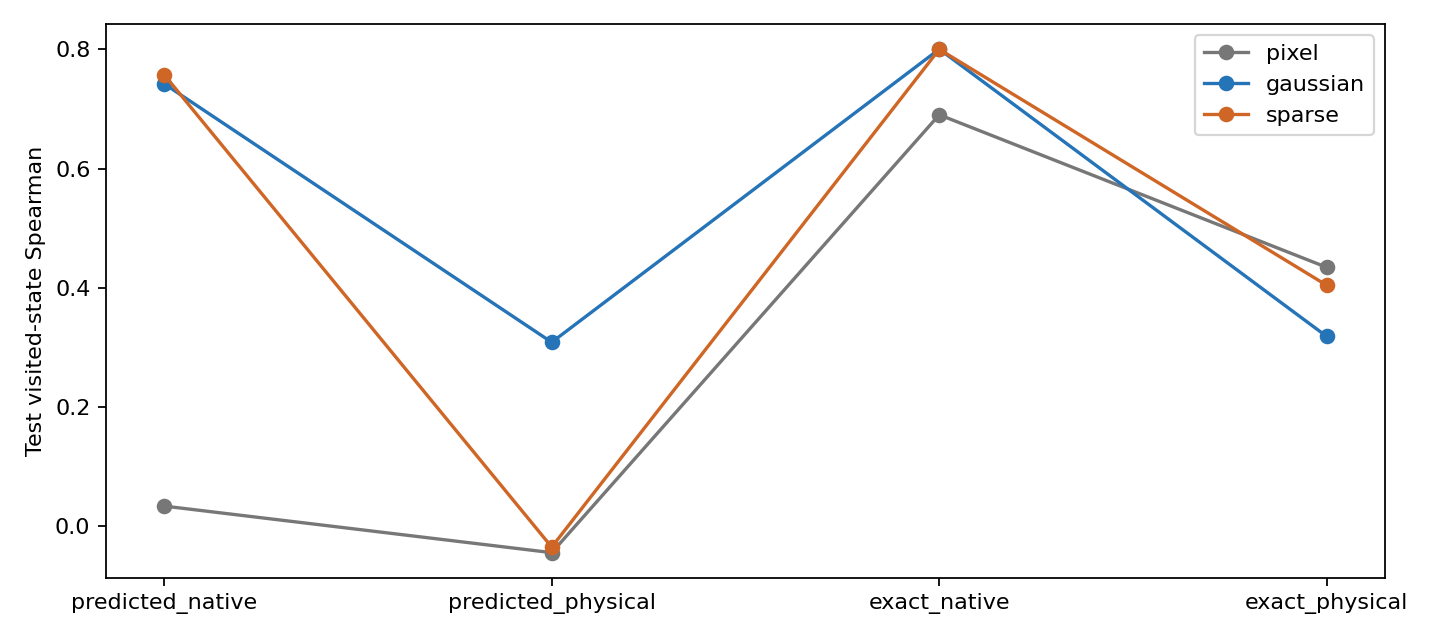

Source data for this figure (header and first rows):
arm, part, behavior, seed, replan, scorer, top1_regret, spearman, topk_overlap, best_in_topk, best_candidate_rank, oracle_best, oracle_mean, oracle_success_candidates
pixel, development, pixel, 1030000, 0, predicted_native, 0.008353, 0.05604, 0.2, False, 56, 0.007216, 0.01993, 0
pixel, development, pixel, 1030000, 0, exact_native, 0.00597, 0.1099, 0.2, False, 33, 0.007216, 0.01993, 0
pixel, development, pixel, 1030000, 0, predicted_physical, 0.001988, -0.2268, 0.0, False, 44, 0.007216, 0.01993, 0
pixel, development, pixel, 1030000, 0, exact_physical, 0.01639, 0.4577, 0.0, False, 46, 0.007216, 0.01993, 0
pixel, development, pixel, 1030000, 3, predicted_native, 0.0007933, 0.1787, 0.4, False, 47, 0.0001434, 0.004457, 3
pixel, development, pixel, 1030000, 3, exact_native, 0.0007933, 0.6538, 0.6, True, 2, 0.0001434, 0.004457, 3
pixel, development, pixel, 1030000, 3, predicted_physical, 0.002667, -0.1708, 0.0, False, 63, 0.0001434, 0.004457, 3
pixel, development, pixel, 1030000, 3, exact_physical, 0.001262, 0.2459, 0.0, False, 17, 0.0001434, 0.004457, 3
pixel, development, pixel, 1030000, 6, predicted_native, 0.002398, -0.08791, 0.0, False, 12, 0.0001398, 0.004986, 5
pixel, development, pixel, 1030000, 6, exact_native, 0.0, 0.8057, 0.8, True, 1, 0.0001398, 0.004986, 5
pixel, development, pixel, 1030000, 6, predicted_physical, 0.001601, 0.2717, 0.0, False, 11, 0.0001398, 0.004986, 5
pixel, development, pixel, 1030000, 6, exact_physical, 0.0002676, 0.2041, 0.2, False, 49, 0.0001398, 0.004986, 5
pixel, development, pixel, 1030000, 9, predicted_native, 0.0045, -0.05073, 0.2, False, 20, 0.0001889, 0.004682, 7
pixel, development, pixel, 1030000, 9, exact_native, 0.0008794, 0.5783, 0.2, True, 3, 0.0001889, 0.004682, 7
pixel, development, pixel, 1030000, 9, predicted_physical, 0.002325, -0.1057, 0.0, False, 8, 0.0001889, 0.004682, 7
pixel, development, pixel, 1030000, 9, exact_physical, 0.01609, 0.2601, 0.0, False, 64, 0.0001889, 0.004682, 7
pixel, development, pixel, 1030001, 0, predicted_native, 0.002902, -0.1344, 0.0, False, 38, 0.0002657, 0.004221, 8
pixel, development, pixel, 1030001, 0, exact_native, 0.0, 0.8836, 0.6, True, 1, 0.0002657, 0.004221, 8
pixel, development, pixel, 1030001, 0, predicted_physical, 0.0003915, -0.1005, 0.0, False, 14, 0.0002657, 0.004221, 8
pixel, development, pixel, 1030001, 0, exact_physical, 0.004806, 0.5184, 0.0, False, 28, 0.0002657, 0.004221, 8
pixel, development, pixel, 1030001, 3, predicted_native, 0.05144, -0.1609, 0.0, False, 28, 0.04305, 0.06397, 0
pixel, development, pixel, 1030001, 3, exact_native, 0.01919, -0.2776, 0.0, False, 19, 0.04305, 0.06397, 0
pixel, development, pixel, 1030001, 3, predicted_physical, 0.004207, -0.2162, 0.0, False, 61, 0.04305, 0.06397, 0
pixel, development, pixel, 1030001, 3, exact_physical, 0.09706, 0.2751, 0.0, False, 22, 0.04305, 0.06397, 0
pixel, development, pixel, 1030001, 6, predicted_native, 0.0693, -0.02624, 0.0, False, 30, 0.01942, 0.05617, 0
pixel, development, pixel, 1030001, 6, exact_native, 0.04064, -0.4359, 0.0, False, 63, 0.01942, 0.05617, 0
pixel, development, pixel, 1030001, 6, predicted_physical, 0.08486, -0.2375, 0.0, False, 59, 0.01942, 0.05617, 0
pixel, development, pixel, 1030001, 6, exact_physical, 0.02129, 0.6594, 0.2, False, 12, 0.01942, 0.05617, 0
pixel, development, pixel, 1030001, 9, predicted_native, 0.02939, -0.02697, 0.0, False, 40, 0.02118, 0.05783, 0
pixel, development, pixel, 1030001, 9, exact_native, 0.04156, -0.3671, 0.0, False, 59, 0.02118, 0.05783, 0
pixel, development, pixel, 1030001, 9, predicted_physical, 0.01503, -0.03297, 0.2, False, 24, 0.02118, 0.05783, 0
pixel, development, pixel, 1030001, 9, exact_physical, 0.02614, 0.5617, 0.0, False, 16, 0.02118, 0.05783, 0
pixel, development, pixel, 1030002, 0, predicted_native, 0.0006102, -0.02463, 0.2, False, 7, 0.0003992, 0.008951, 2
pixel, development, pixel, 1030002, 0, exact_native, 0.0001748, 0.9395, 0.6, True, 5, 0.0003992, 0.008951, 2
pixel, development, pixel, 1030002, 0, predicted_physical, 0.02857, -0.163, 0.0, False, 21, 0.0003992, 0.008951, 2
pixel, development, pixel, 1030002, 0, exact_physical, 0.001671, 0.5751, 0.0, False, 38, 0.0003992, 0.008951, 2
pixel, development, pixel, 1030002, 3, predicted_native, 0.08371, -0.06722, 0.0, False, 36, 0.02073, 0.06343, 0
pixel, development, pixel, 1030002, 3, exact_native, 0.02224, 0.1006, 0.0, False, 63, 0.02073, 0.06343, 0
pixel, development, pixel, 1030002, 3, predicted_physical, 0.07076, -0.04322, 0.0, False, 38, 0.02073, 0.06343, 0
pixel, development, pixel, 1030002, 3, exact_physical, 0.04305, 0.4283, 0.0, False, 12, 0.02073, 0.06343, 0
pixel, development, pixel, 1030002, 6, predicted_native, 0.01906, -0.08471, 0.0, False, 11, 0.07027, 0.09076, 0
pixel, development, pixel, 1030002, 6, exact_native, 0.01186, 0.5576, 0.0, False, 15, 0.07027, 0.09076, 0
pixel, development, pixel, 1030002, 6, predicted_physical, 0.01772, 0.08352, 0.0, False, 24, 0.07027, 0.09076, 0
pixel, development, pixel, 1030002, 6, exact_physical, 0.0, 0.5332, 0.4, True, 1, 0.07027, 0.09076, 0
pixel, development, pixel, 1030002, 9, predicted_native, 0.02309, -0.3347, 0.0, False, 7, 0.06542, 0.0851, 0
pixel, development, pixel, 1030002, 9, exact_native, 0.01602, 0.2199, 0.2, True, 2, 0.06542, 0.0851, 0
pixel, development, pixel, 1030002, 9, predicted_physical, 0.01369, -0.03718, 0.0, False, 16, 0.06542, 0.0851, 0
pixel, development, pixel, 1030002, 9, exact_physical, 0.01601, 0.2525, 0.0, False, 13, 0.06542, 0.0851, 0
pixel, development, pixel, 1030003, 0, predicted_native, 0.005419, -0.2447, 0.0, False, 61, 6.023953028488904e-05, 0.006811, 3
pixel, development, pixel, 1030003, 0, exact_native, 0.0, 0.8781, 0.6, True, 1, 6.023953028488904e-05, 0.006811, 3
pixel, development, pixel, 1030003, 0, predicted_physical, 0.005752, -0.09739, 0.0, False, 13, 6.023953028488904e-05, 0.006811, 3
pixel, development, pixel, 1030003, 0, exact_physical, 0.0007081, 0.7947, 0.6, True, 2, 6.023953028488904e-05, 0.006811, 3
pixel, development, pixel, 1030003, 3, predicted_native, 0.01027, -0.1413, 0.0, False, 38, 0.02173, 0.04117, 0
pixel, development, pixel, 1030003, 3, exact_native, 0.003083, 0.4532, 0.4, False, 6, 0.02173, 0.04117, 0
pixel, development, pixel, 1030003, 3, predicted_physical, 0.01882, -0.2384, 0.0, False, 58, 0.02173, 0.04117, 0
pixel, development, pixel, 1030003, 3, exact_physical, 0.01859, 0.3935, 0.0, False, 45, 0.02173, 0.04117, 0
pixel, development, pixel, 1030003, 6, predicted_native, 0.02505, -0.07335, 0.2, False, 46, 0.01866, 0.03855, 0
pixel, development, pixel, 1030003, 6, exact_native, 0.005582, 0.2516, 0.0, False, 14, 0.01866, 0.03855, 0
pixel, development, pixel, 1030003, 6, predicted_physical, 0.02195, -0.05353, 0.0, False, 18, 0.01866, 0.03855, 0
pixel, development, pixel, 1030003, 6, exact_physical, 0.0, 0.4603, 0.2, True, 1, 0.01866, 0.03855, 0
... 2,244 more rows
